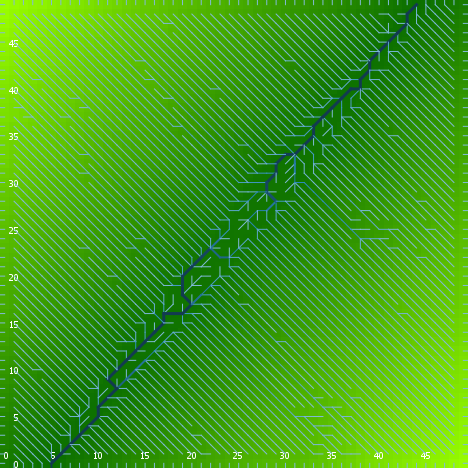

Data behind this chart, as committed beside it:
export-world data (NetLogo 6.0.4)
land_04_withSoilProperties.nlogo
05/10/2020 12:23:41:858 +0100
RANDOM STATE
0 0 -1727483681 479 0.5702577438555165 f…
GLOBALS
min-pxcor, max-pxcor, min-pycor, max-pycor, perspective, subject, nextIndex, directed-links, ticks, display-mode, elevationdistribution, elev_algorithm-style, elev_featureanglerange, elev_inversioniterations, elev_noise, elev_numdepressions, elev_numprotuberances, elev_numranges, elev_numrifts, elev_rangeaggregation, elev_rangeheight, elev_rangelength, elev_riftaggregation, elev_riftheight
0, 49, 0, 49, 0, nobody, 2600, "UNDIRECTED", -1, "terrain", [20.40312359235458 28.14156109159851 23.…, "C#", 15.76, 1.402, 0.8365, 8, 3, 96, 90, 0.1036, 13.04, 1404, 0.8484, -25.93
TURTLES
who, color, heading, xcor, ycor, shape, label, label-color, breed, hidden?, size, pen-size, pen-mode, numpoints
0, 55, 233, 38, 14, "default", "", 9.9, {breed flowholders}, true, 1, 1, "up", 
1, 65, 235, 1, 8, "default", "", 9.9, {breed flowholders}, true, 1, 1, "up", 
2, 115, 186, 44, 42, "default", "", 9.9, {breed flowholders}, true, 1, 1, "up", 
3, 105, 143, 45, 22, "default", "", 9.9, {breed flowholders}, true, 1, 1, "up", 
4, 25, 79, 14, 20, "default", "", 9.9, {breed flowholders}, true, 1, 1, "up", 
5, 35, 11, 37, 44, "default", "", 9.9, {breed flowholders}, true, 1, 1, "up", 
6, 55, 231, 35, 37, "default", "", 9.9, {breed flowholders}, true, 1, 1, "up", 
7, 15, 0, 48, 13, "default", "", 9.9, {breed flowholders}, true, 1, 1, "up", 
8, 5, 64, 46, 22, "default", "", 9.9, {breed flowholders}, true, 1, 1, "up", 
9, 15, 19, 22, 42, "default", "", 9.9, {breed flowholders}, true, 1, 1, "up", 
10, 55, 89, 33, 24, "default", "", 9.9, {breed flowholders}, true, 1, 1, "up", 
11, 45, 58, 44, 9, "default", "", 9.9, {breed flowholders}, true, 1, 1, "up", 
12, 105, 73, 32, 29, "default", "", 9.9, {breed flowholders}, true, 1, 1, "up", 
13, 97, 270, 0, 27, "line half", "", 9.9, {breed flowholders}, false, 1, 1, "up", 
14, 85, 336, 22, 21, "default", "", 9.9, {breed flowholders}, true, 1, 1, "up", 
15, 25, 36, 26, 24, "default", "", 9.9, {breed flowholders}, true, 1, 1, "up", 
16, 35, 351, 12, 37, "default", "", 9.9, {breed flowholders}, true, 1, 1, "up", 
17, 35, 88, 15, 4, "default", "", 9.9, {breed flowholders}, true, 1, 1, "up", 
18, 97, 0, 42, 49, "line half", "", 9.9, {breed flowholders}, false, 1, 1, "up", 
19, 5, 149, 38, 18, "default", "", 9.9, {breed flowholders}, true, 1, 1, "up", 
20, 75, 312, 45, 11, "default", "", 9.9, {breed flowholders}, true, 1, 1, "up", 
21, 105, 140, 32, 4, "default", "", 9.9, {breed flowholders}, true, 1, 1, "up", 
22, 15, 246, 22, 40, "default", "", 9.9, {breed flowholders}, true, 1, 1, "up", 
23, 35, 303, 6, 30, "default", "", 9.9, {breed flowholders}, true, 1, 1, "up", 
24, 55, 355, 28, 8, "default", "", 9.9, {breed flowholders}, true, 1, 1, "up", 
25, 97, 0, 3, 49, "line half", "", 9.9, {breed flowholders}, false, 1, 1, "up", 
26, 45, 314, 32, 31, "default", "", 9.9, {breed flowholders}, true, 1, 1, "up", 
27, 97, 270, 0, 17, "line half", "", 9.9, {breed flowholders}, false, 1, 1, "up", 
28, 35, 32, 7, 1, "default", "", 9.9, {breed flowholders}, true, 1, 1, "up", 
29, 115, 85, 20, 10, "default", "", 9.9, {breed flowholders}, true, 1, 1, "up", 
30, 45, 16, 40, 32, "default", "", 9.9, {breed flowholders}, true, 1, 1, "up", 
31, 65, 326, 42, 42, "default", "", 9.9, {breed flowholders}, true, 1, 1, "up", 
32, 115, 227, 40, 6, "default", "", 9.9, {breed flowholders}, true, 1, 1, "up", 
33, 95, 47, 34, 3, "default", "", 9.9, {breed flowholders}, true, 1, 1, "up", 
34, 35, 204, 10, 10, "default", "", 9.9, {breed flowholders}, true, 1, 1, "up", 
35, 75, 125, 13, 27, "default", "", 9.9, {breed flowholders}, true, 1, 1, "up", 
36, 135, 52, 19, 25, "default", "", 9.9, {breed flowholders}, true, 1, 1, "up", 
37, 65, 298, 28, 13, "default", "", 9.9, {breed flowholders}, true, 1, 1, "up", 
38, 15, 7, 46, 14, "default", "", 9.9, {breed flowholders}, true, 1, 1, "up", 
39, 97, 180, 37, 0, "line half", "", 9.9, {breed flowholders}, false, 1, 1, "up", 
40, 25, 304, 35, 19, "default", "", 9.9, {breed flowholders}, true, 1, 1, "up", 
41, 75, 51, 13, 7, "default", "", 9.9, {breed flowholders}, true, 1, 1, "up", 
42, 35, 266, 32, 19, "default", "", 9.9, {breed flowholders}, true, 1, 1, "up", 
43, 15, 165, 9, 10, "default", "", 9.9, {breed flowholders}, true, 1, 1, "up", 
44, 25, 252, 19, 43, "default", "", 9.9, {breed flowholders}, true, 1, 1, "up", 
45, 5, 134, 27, 23, "default", "", 9.9, {breed flowholders}, true, 1, 1, "up", 
46, 125, 313, 1, 10, "default", "", 9.9, {breed flowholders}, true, 1, 1, "up", 
47, 95, 240, 1, 3, "default", "", 9.9, {breed flowholders}, true, 1, 1, "up", 
48, 65, 331, 27, 43, "default", "", 9.9, {breed flowholders}, true, 1, 1, "up", 
49, 35, 151, 1, 7, "default", "", 9.9, {breed flowholders}, true, 1, 1, "up", 
50, 65, 237, 28, 4, "default", "", 9.9, {breed flowholders}, true, 1, 1, "up", 
... 10,204 more rows
